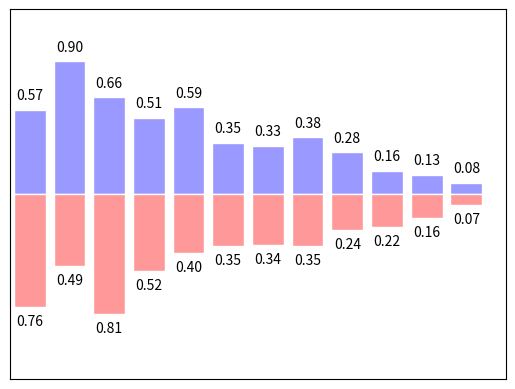

Source code (Python):
import matplotlib.pyplot as plt
import numpy as np

n = 12
X = np.arange(n)

Y1 =  (1 - X / float(n)) * np.random.uniform(0.5, 1.0, n)
Y2 = (1 - X / float(n)) * np.random.uniform(0.5, 1.0, n)

# 生成两组柱状图，第一个向上，第二个向下
# plt.bar(X,+Y1)
# plt.bar(X,-Y1)

# 设置坐标系范围和去掉刻度
plt.xlim(-.5, n)
plt.xticks(())
plt.ylim(-1.25,1.25)
plt.yticks(())
# plt.show()

# 设置柱状的颜色和边框的颜色
plt.bar(X, +Y1, facecolor='#9999ff', edgecolor='white')
plt.bar(X, -Y2, facecolor='#ff9999', edgecolor='white')
# plt.show()

# 设置柱状的文字描述
for x, y in zip(X, Y1):
    # ha: horizontal alignment
    # va: vertical alignment
    plt.text(x, y + 0.05, '%.2f' % y, ha='center', va='bottom')

for x, y in zip(X, Y2):
    # ha: horizontal alignment
    # va: vertical alignment
    plt.text(x, -y - 0.05, '%.2f' % y, ha='center', va='top')

plt.show()